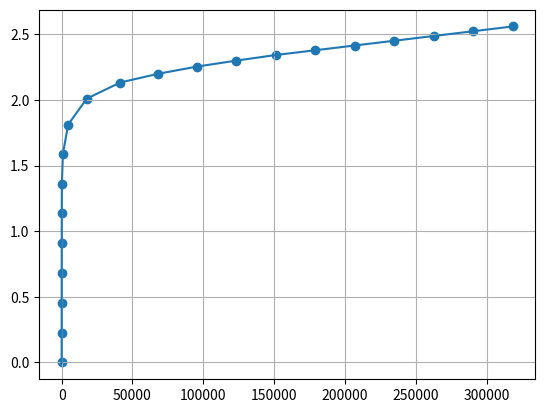
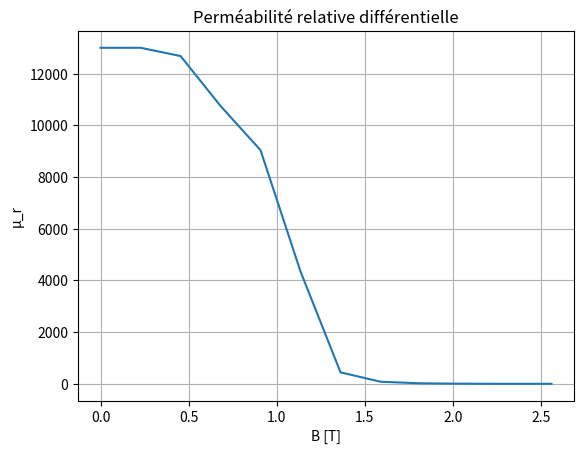

Source code (Python) for these figures, in order: (Note: this script raises an exception after producing the figures.)
import numpy as np
import matplotlib.pyplot as plt
# Données BH
B_vals = np.array([
    0.000000, 0.227065, 0.454130, 0.681195, 0.908260, 1.135330, 1.362390,
    1.589350, 1.812360, 2.010040, 2.133160, 2.199990, 2.254790, 2.299930,
    2.342510, 2.378760, 2.415010, 2.451260, 2.487500, 2.523750, 2.560000
])

H_vals = np.array([
    0.000000, 13.898400, 27.796700, 42.397400, 61.415700, 82.382400,
    144.669000, 897.760000, 4581.740000, 17736.200000, 41339.300000,
    68321.800000, 95685.500000, 123355.000000, 151083.000000, 178954.000000,
    206825.000000, 234696.000000, 262568.000000, 290439.000000, 318310.000000
])

# Fonction d'interpolation H(B)
def get_H_from_B(B_query):
    """
    Retourne H(B) interpolé linéairement à partir du tableau BH fourni.
    B_query peut être un scalaire ou un tableau numpy.
    """
    B_query = np.asarray(B_query)
    return np.interp(B_query, B_vals, H_vals)
    
B_test = 2
H_test = np.interp(B_test, B_vals, H_vals)
print(H_test)

B_up = B_test + 1e-3
B_down = B_test - 1e-3

H_up = get_H_from_B(B_up)
H_down = get_H_from_B(B_down)


mu_0 = 4*np.pi*1e-7

dB = B_up - B_down
dH = H_up - H_down

mu_r = (dB)/(mu_0*dH)



print("B =", B_test)
print("H =", H_test)
print(f"B = {B_test} : mu_r = {mu_r}, mu = {mu_r*mu_0}")


a = (B_vals[-1] - B_vals[-2])/(mu_0*(H_vals[-1] - H_vals[-2]))
print(f"mu_r for B > 2.56 T : {a}")
a = (B_vals[1] - B_vals[0])/(mu_0*(H_vals[1] - H_vals[0]))
print(f"mu_r for B = 0 T : {a}")






plt.figure()
plt.scatter(H_vals,B_vals)
plt.plot(H_vals, B_vals)
plt.grid()

# plt.show()


# Calcul de mu = dB/dH
dB = np.gradient(B_vals)
dH = np.gradient(H_vals)
mu = dB / dH
mu0 = 4 * np.pi * 1e-7
mu_r = mu / mu0

# Afficher mu_r en fonction de B
plt.figure()
plt.plot(B_vals, mu_r)
plt.xlabel("B [T]")
plt.ylabel("μ_r")
plt.title("Perméabilité relative différentielle")
plt.grid(True)
plt.show()



import numpy as np
from scipy.interpolate import interp1d

def get_mu_r_from_B(B_sat):
    B_vals = np.array([
        0.000000, 0.227065, 0.454130, 0.681195, 0.908260, 1.135330, 1.362390,
        1.589350, 1.812360, 2.010040, 2.133160, 2.199990, 2.254790, 2.299930,
        2.342510, 2.378760, 2.415010, 2.451260, 2.487500, 2.523750, 2.560000
    ])

    H_vals = np.array([
        0.000000, 13.898400, 27.796700, 42.397400, 61.415700, 82.382400,
        144.669000, 897.760000, 4581.740000, 17736.200000, 41339.300000,
        68321.800000, 95685.500000, 123355.000000, 151083.000000, 178954.000000,
        206825.000000, 234696.000000, 262568.000000, 290439.000000, 318310.000000
    ])


    mu0 = 4 * np.pi * 1e-7  # perméabilité du vide en H/m

    # Calcul de la dérivée dB/dH (différentielle)
    dB_dH = np.gradient(B_vals, H_vals)

    # Calcul de mu_r = dB / (mu0 * dH)
    mu_r_array = dB_dH / mu0

    # Interpolation de mu_r en fonction de B
    mu_r_interp = interp1d(B_vals, mu_r_array, kind='linear',
                           bounds_error=False, fill_value="extrapolate")

    return float(mu_r_interp(B_sat))

print(get_mu_r_from_B(0.883067444213307))


B = np.linspace(0, 5, 1000)

my_mu = get_mu_r_from_B(B)

plt.figure()
plt.plot(B, my_mu)
plt.show()